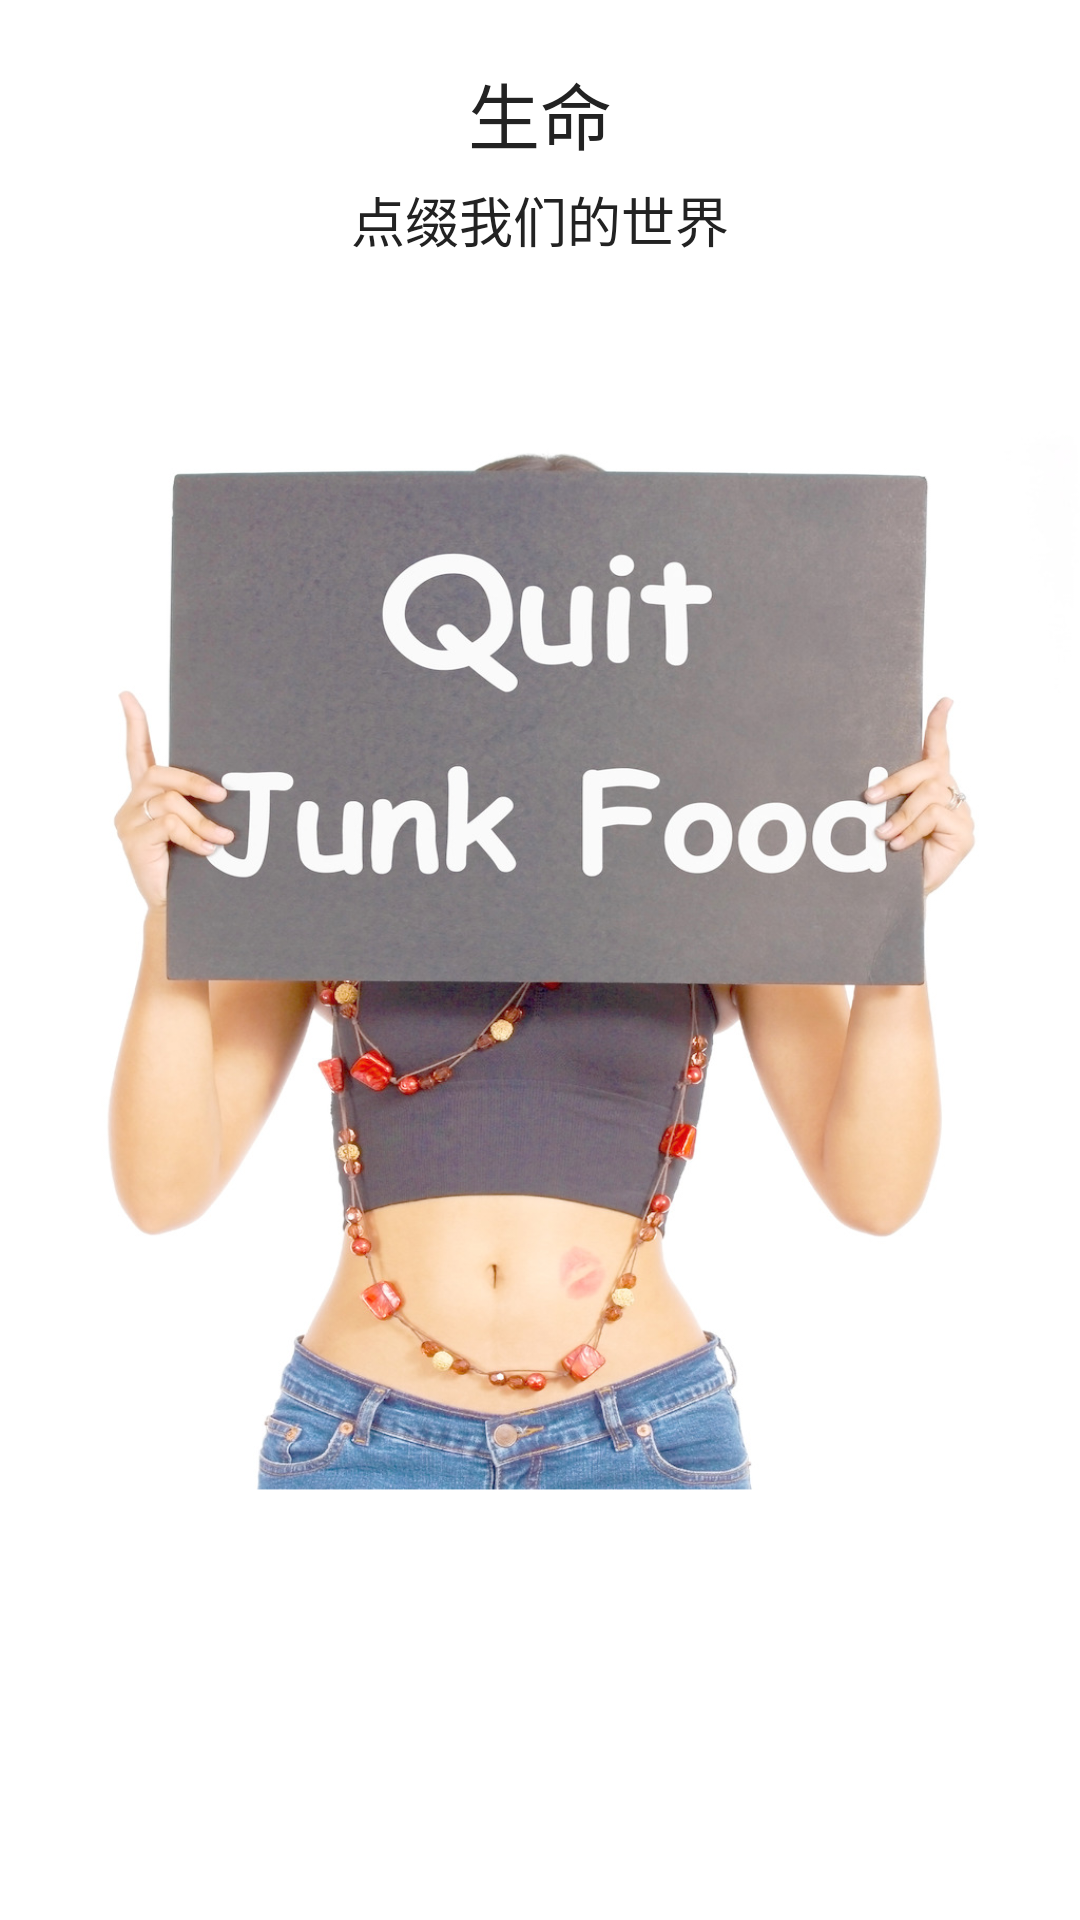

Here is an Android app screen rendered from its layout file. Give the layout XML and the strings, colors and styles it references.
<!-- AndroidManifest.xml: application theme AppTheme -->
<!-- res/layout/fragment_welcom3.xml -->
<?xml version="1.0" encoding="utf-8"?>
<LinearLayout xmlns:android="http://schemas.android.com/apk/res/android"
    android:orientation="vertical"
    android:layout_width="match_parent"
    android:layout_height="match_parent"
    android:background="@drawable/welcom3"
    >

    <RelativeLayout
        android:layout_width="match_parent"
        android:layout_height="match_parent"
        >
        <TextView
            android:layout_width="wrap_content"
            android:layout_height="wrap_content"
            android:text="生命"
            android:layout_marginTop="20dp"
            android:textSize="24sp"
            android:layout_centerHorizontal="true"
            android:textColor="@color/dark" />

        <TextView
            android:layout_width="wrap_content"
            android:layout_height="wrap_content"
            android:text="点缀我们的世界"
            android:layout_marginTop="60dp"
            android:textSize="18sp"
            android:layout_centerHorizontal="true"
            android:textColor="@color/dark" />

    </RelativeLayout>


</LinearLayout>
<!-- resources referenced by this layout -->
<resources>
  <color name="dark">#ff222222</color>
  <!-- drawable welcom3: png bitmap (drawable-xhdpi, 832067 bytes) -->
  <style name="AppTheme" parent="Theme.AppCompat.Light.DarkActionBar">
          
          <item name="colorPrimary">@color/colorPrimary</item>
          <item name="colorPrimaryDark">@color/colorPrimaryDark</item>
          <item name="colorAccent">@color/colorAccent</item>
      </style>
  <color name="colorPrimary">#2196F3</color>
  <color name="colorPrimaryDark">#2196F3</color>
  <color name="colorAccent">#FF4081</color>
</resources>
